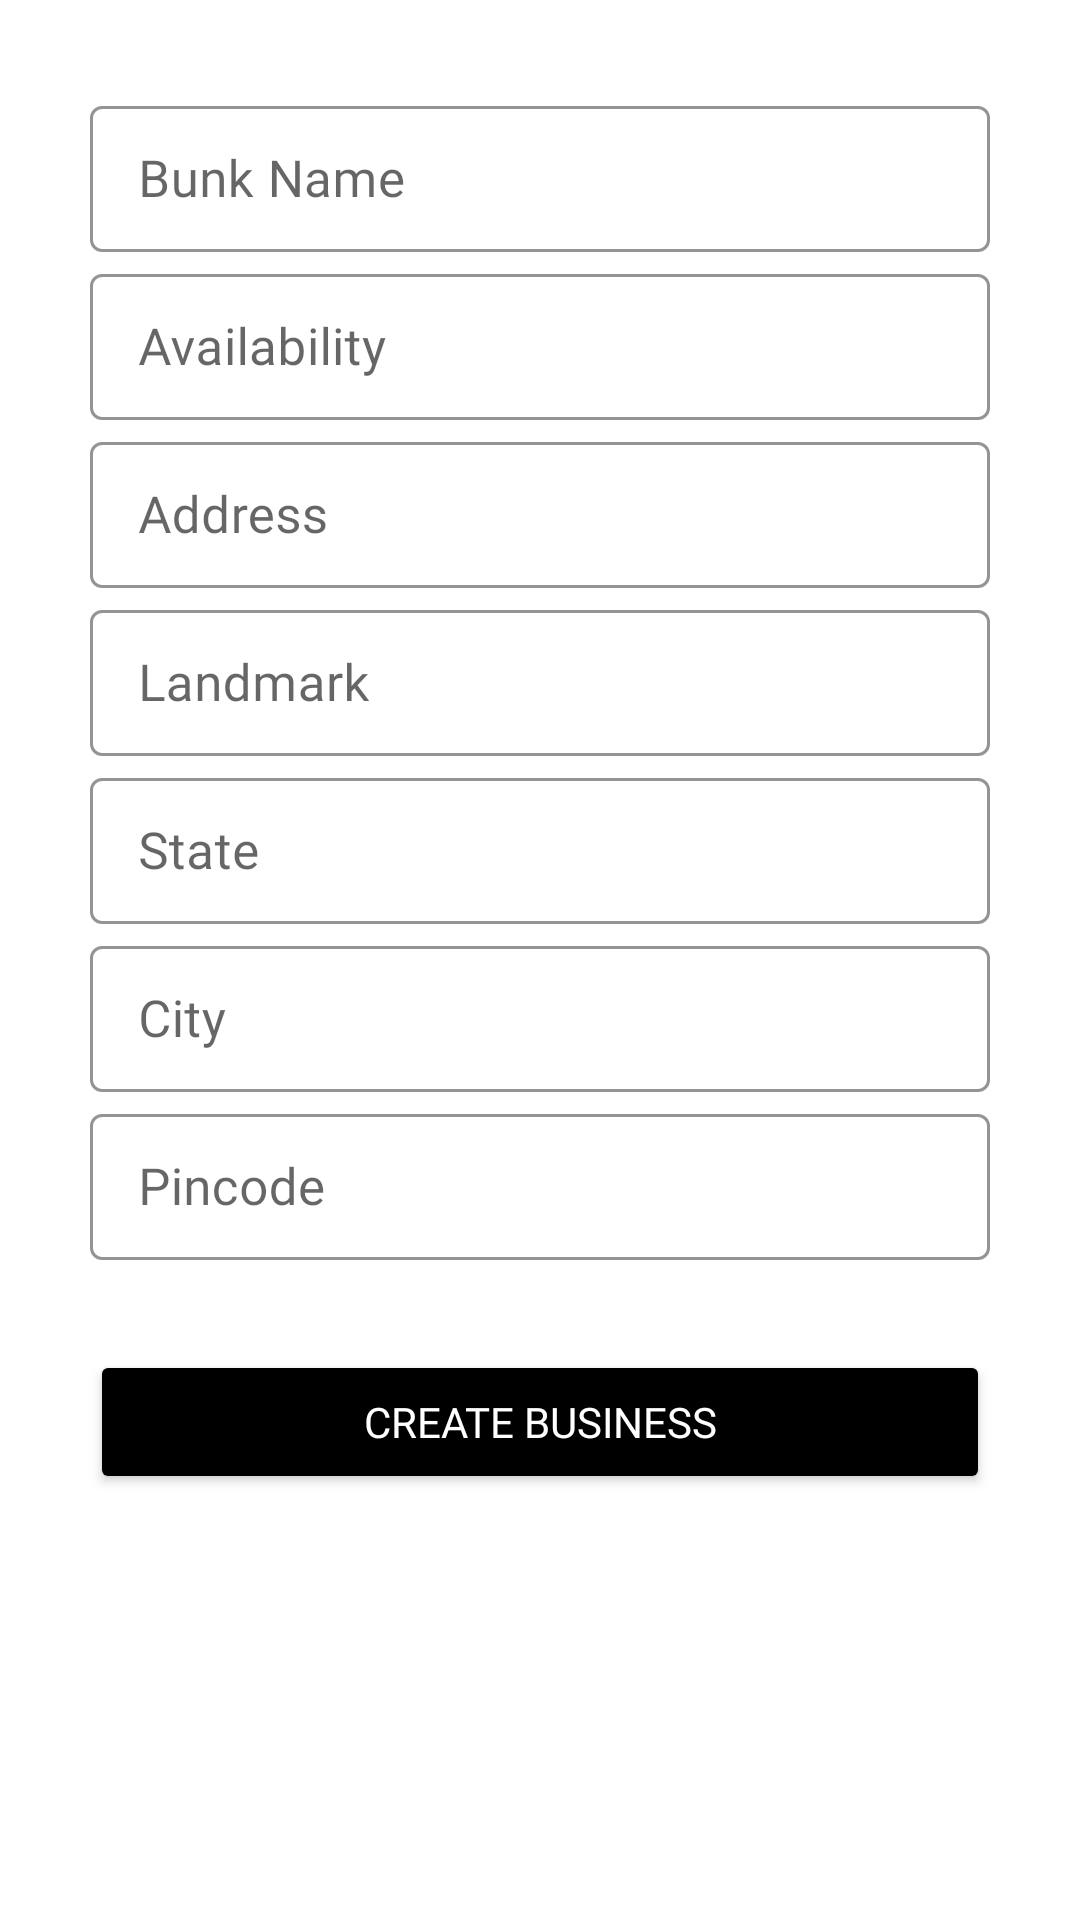

This screen was rendered from an Android layout file. Write that file and the resources it references.
<!-- AndroidManifest.xml: application theme Theme.AutomotiveAssistantFinal -->
<!-- res/layout/activity_electric_bunk_creation.xml -->
<?xml version="1.0" encoding="utf-8"?>
<ScrollView
    xmlns:android="http://schemas.android.com/apk/res/android"
    xmlns:app="http://schemas.android.com/apk/res-auto"
    xmlns:tools="http://schemas.android.com/tools"
    android:layout_width="match_parent"
    android:layout_height="match_parent"
    android:padding="30dp"
    tools:context="Business.ElectricBunkCreation">

    <LinearLayout
        android:layout_width="match_parent"
        android:layout_height="wrap_content"
        android:orientation="vertical">

        <com.google.android.material.textfield.TextInputLayout
            android:id="@+id/ElBunkName"
            style="@style/Widget.MaterialComponents.TextInputLayout.OutlinedBox.Dense"
            android:layout_width="match_parent"
            android:layout_height="wrap_content"
            android:hint="@string/bunk_name"
            app:boxStrokeColor="@color/black"
            app:boxStrokeWidthFocused="1dp"
            app:endIconMode="clear_text"
            app:endIconTint="@color/black"
            app:hintTextColor="@color/black">

            <com.google.android.material.textfield.TextInputEditText
                android:layout_width="match_parent"
                android:layout_height="wrap_content"
                android:fontFamily="@font/metrophobic"
                android:inputType="text"
                android:textColor="@color/black"
                android:textSize="17sp">

            </com.google.android.material.textfield.TextInputEditText>
        </com.google.android.material.textfield.TextInputLayout>


        <com.google.android.material.textfield.TextInputLayout
            android:id="@+id/ElBunkAvailability"
            style="@style/Widget.MaterialComponents.TextInputLayout.OutlinedBox.Dense"
            android:layout_width="match_parent"
            android:layout_height="wrap_content"
            android:layout_marginTop="2dp"
            android:hint="@string/availability"
            app:boxStrokeColor="@color/black"
            app:boxStrokeWidthFocused="1dp"
            app:endIconCheckable="true"
            app:endIconMode="clear_text"
            app:endIconTint="@color/black"
            app:hintTextColor="@color/black">

            <com.google.android.material.textfield.TextInputEditText
                android:layout_width="match_parent"
                android:layout_height="wrap_content"
                android:fontFamily="@font/metrophobic"
                android:inputType="text"
                android:textColor="@color/black"
                android:textSize="17sp">

            </com.google.android.material.textfield.TextInputEditText>
        </com.google.android.material.textfield.TextInputLayout>


        <com.google.android.material.textfield.TextInputLayout
            android:id="@+id/ElBunkAddress"
            style="@style/Widget.MaterialComponents.TextInputLayout.OutlinedBox.Dense"
            android:layout_width="match_parent"
            android:layout_height="wrap_content"
            android:layout_marginTop="2dp"
            android:hint="@string/address"
            app:boxStrokeColor="@color/black"
            app:boxStrokeWidthFocused="1dp"
            app:endIconMode="clear_text"
            app:endIconTint="@color/black"
            app:hintTextColor="@color/black">

            <com.google.android.material.textfield.TextInputEditText
                android:layout_width="match_parent"
                android:layout_height="wrap_content"
                android:fontFamily="@font/metrophobic"
                android:inputType="textPostalAddress"
                android:textColor="@color/black"
                android:textSize="17sp">

            </com.google.android.material.textfield.TextInputEditText>
        </com.google.android.material.textfield.TextInputLayout>

        <com.google.android.material.textfield.TextInputLayout
            android:id="@+id/ElBunkLandmark"
            style="@style/Widget.MaterialComponents.TextInputLayout.OutlinedBox.Dense"
            android:layout_width="match_parent"
            android:layout_height="wrap_content"
            android:layout_marginTop="2dp"
            android:hint="@string/landmark"
            app:boxStrokeColor="@color/black"
            app:boxStrokeWidthFocused="1dp"
            app:endIconMode="clear_text"
            app:endIconTint="@color/black"
            app:hintTextColor="@color/black">

            <com.google.android.material.textfield.TextInputEditText
                android:layout_width="match_parent"
                android:layout_height="wrap_content"
                android:fontFamily="@font/metrophobic"
                android:inputType="textPostalAddress"
                android:textColor="@color/black"
                android:textSize="17sp">

            </com.google.android.material.textfield.TextInputEditText>
        </com.google.android.material.textfield.TextInputLayout>


        <com.google.android.material.textfield.TextInputLayout
            android:id="@+id/ElBunkState"
            style="@style/Widget.MaterialComponents.TextInputLayout.OutlinedBox.Dense"
            android:layout_width="match_parent"
            android:layout_height="wrap_content"
            android:layout_marginTop="2dp"
            android:hint="@string/state"
            app:boxStrokeColor="@color/black"
            app:boxStrokeWidthFocused="1dp"
            app:endIconCheckable="true"
            app:endIconMode="clear_text"
            app:endIconTint="@color/black"
            app:hintTextColor="@color/black">

            <com.google.android.material.textfield.TextInputEditText
                android:layout_width="match_parent"
                android:layout_height="wrap_content"
                android:fontFamily="@font/metrophobic"
                android:inputType="text"
                android:textColor="@color/black"
                android:textSize="17sp">

            </com.google.android.material.textfield.TextInputEditText>
        </com.google.android.material.textfield.TextInputLayout>

        <com.google.android.material.textfield.TextInputLayout
            android:id="@+id/ElBunkCity"
            style="@style/Widget.MaterialComponents.TextInputLayout.OutlinedBox.Dense"
            android:layout_width="match_parent"
            android:layout_height="wrap_content"
            android:layout_marginTop="2dp"
            android:hint="@string/city"
            app:boxStrokeColor="@color/black"
            app:boxStrokeWidthFocused="1dp"
            app:endIconCheckable="true"
            app:endIconMode="clear_text"
            app:endIconTint="@color/black"
            app:hintTextColor="@color/black">

            <com.google.android.material.textfield.TextInputEditText
                android:layout_width="match_parent"
                android:layout_height="wrap_content"
                android:fontFamily="@font/metrophobic"
                android:inputType="text"
                android:textColor="@color/black"
                android:textSize="17sp">

            </com.google.android.material.textfield.TextInputEditText>
        </com.google.android.material.textfield.TextInputLayout>


        <com.google.android.material.textfield.TextInputLayout
            android:id="@+id/ElBunkPin"
            style="@style/Widget.MaterialComponents.TextInputLayout.OutlinedBox.Dense"
            android:layout_width="match_parent"
            android:layout_height="wrap_content"
            android:layout_marginTop="2dp"
            android:hint="@string/pincode"
            app:boxStrokeColor="@color/black"
            app:boxStrokeWidthFocused="1dp"
            app:endIconMode="clear_text"
            app:endIconTint="@color/black"
            app:hintTextColor="@color/black">

            <com.google.android.material.textfield.TextInputEditText
                android:layout_width="match_parent"
                android:layout_height="wrap_content"
                android:fontFamily="@font/metrophobic"
                android:inputType="number"
                android:textColor="@color/black"
                android:textSize="17sp">

            </com.google.android.material.textfield.TextInputEditText>
        </com.google.android.material.textfield.TextInputLayout>


        <Button
            android:id="@+id/ElCreate"
            style="@style/Widget.MaterialComponents.TextInputLayout.FilledBox.Dense"
            android:layout_width="match_parent"
            android:layout_height="wrap_content"
            android:layout_marginTop="30dp"
            android:backgroundTint="@color/black"
            android:fontFamily="@font/actor"
            android:onClick="ElBunkCreate"
            android:text="@string/create_business"
            android:textAllCaps="true"
            android:textColor="@color/white" />



    </LinearLayout>

</ScrollView>
<!-- resources referenced by this layout -->
<resources>
  <color name="black">#FF000000</color>
  <color name="white">#FFFFFFFF</color>
  <string name="address">Address</string>
  <string name="availability">Availability</string>
  <string name="bunk_name">Bunk Name</string>
  <string name="city">City</string>
  <string name="create_business">create business</string>
  <string name="landmark">Landmark</string>
  <string name="pincode">Pincode</string>
  <string name="state">State</string>
  <style name="Theme.AutomotiveAssistantFinal" parent="Theme.MaterialComponents.DayNight.DarkActionBar">
          
          <item name="colorPrimary">@color/purple_500</item>
          <item name="colorPrimaryVariant">@color/purple_700</item>
          <item name="colorOnPrimary">@color/white</item>
          
          <item name="colorSecondary">@color/teal_200</item>
          <item name="colorSecondaryVariant">@color/teal_700</item>
          <item name="colorOnSecondary">@color/black</item>
          
          <item name="android:statusBarColor" tools:targetApi="l">?attr/colorPrimaryVariant</item>
          
      </style>
  <color name="purple_500">#FF000000</color>
  <color name="purple_700">#000000</color>
  <color name="teal_200">#FF03DAC5</color>
  <color name="teal_700">#FF018786</color>
</resources>
